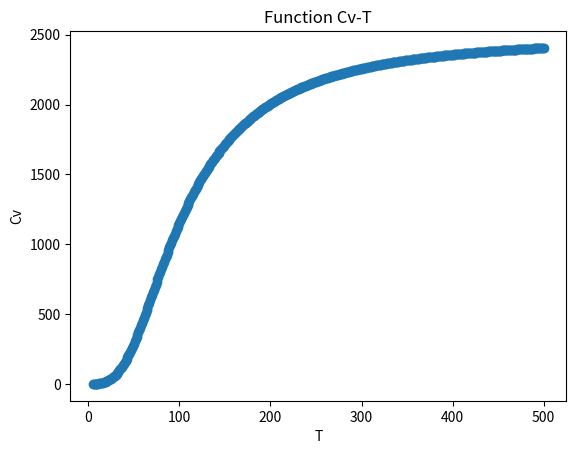

Here is the Python script that generated this plot:
import matplotlib.pyplot as plt
import numpy as np


def function_1(t):
    return 9 * 10 ** (-3) * 6.022 * 10 ** 28 * 1.380649 * 10 ** (-23) * (t / 428) ** 3


def integration(t):
    def function(x):
        return x ** 4 * np.exp(x) / ((np.exp(x) - 1) ** 2 + np.spacing(1))

    b = 428 / t
    a = 0

    def simpson(n):
        h = (b - a) / n
        sum_simpson = h / 6 * (function(a) + function(b))
        for i in range(0, n):
            sum_simpson = sum_simpson + 2 / 3 * h * function(a + (1 / 2 + i) * h)
        for j in range(1, n):
            sum_simpson = sum_simpson + 1 / 3 * h * function(a + j * h)
        return sum_simpson, h

    sum_simpson, h = simpson(50)
    return sum_simpson


t = np.arange(5, 501)
Simpson = []
for i in t:
    Simpson.append(integration(i) * function_1(i))

plt.scatter(t, Simpson)
plt.title('Function Cv-T')
plt.xlabel('T')
plt.ylabel('Cv')
plt.savefig('Problem1.eps', dpi=600)
